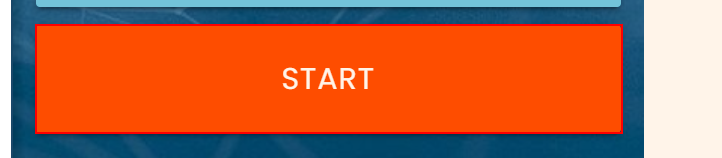
Task: Dynamic Web Form Automation Challenge
Workflow: Main

Step 1: click on the button

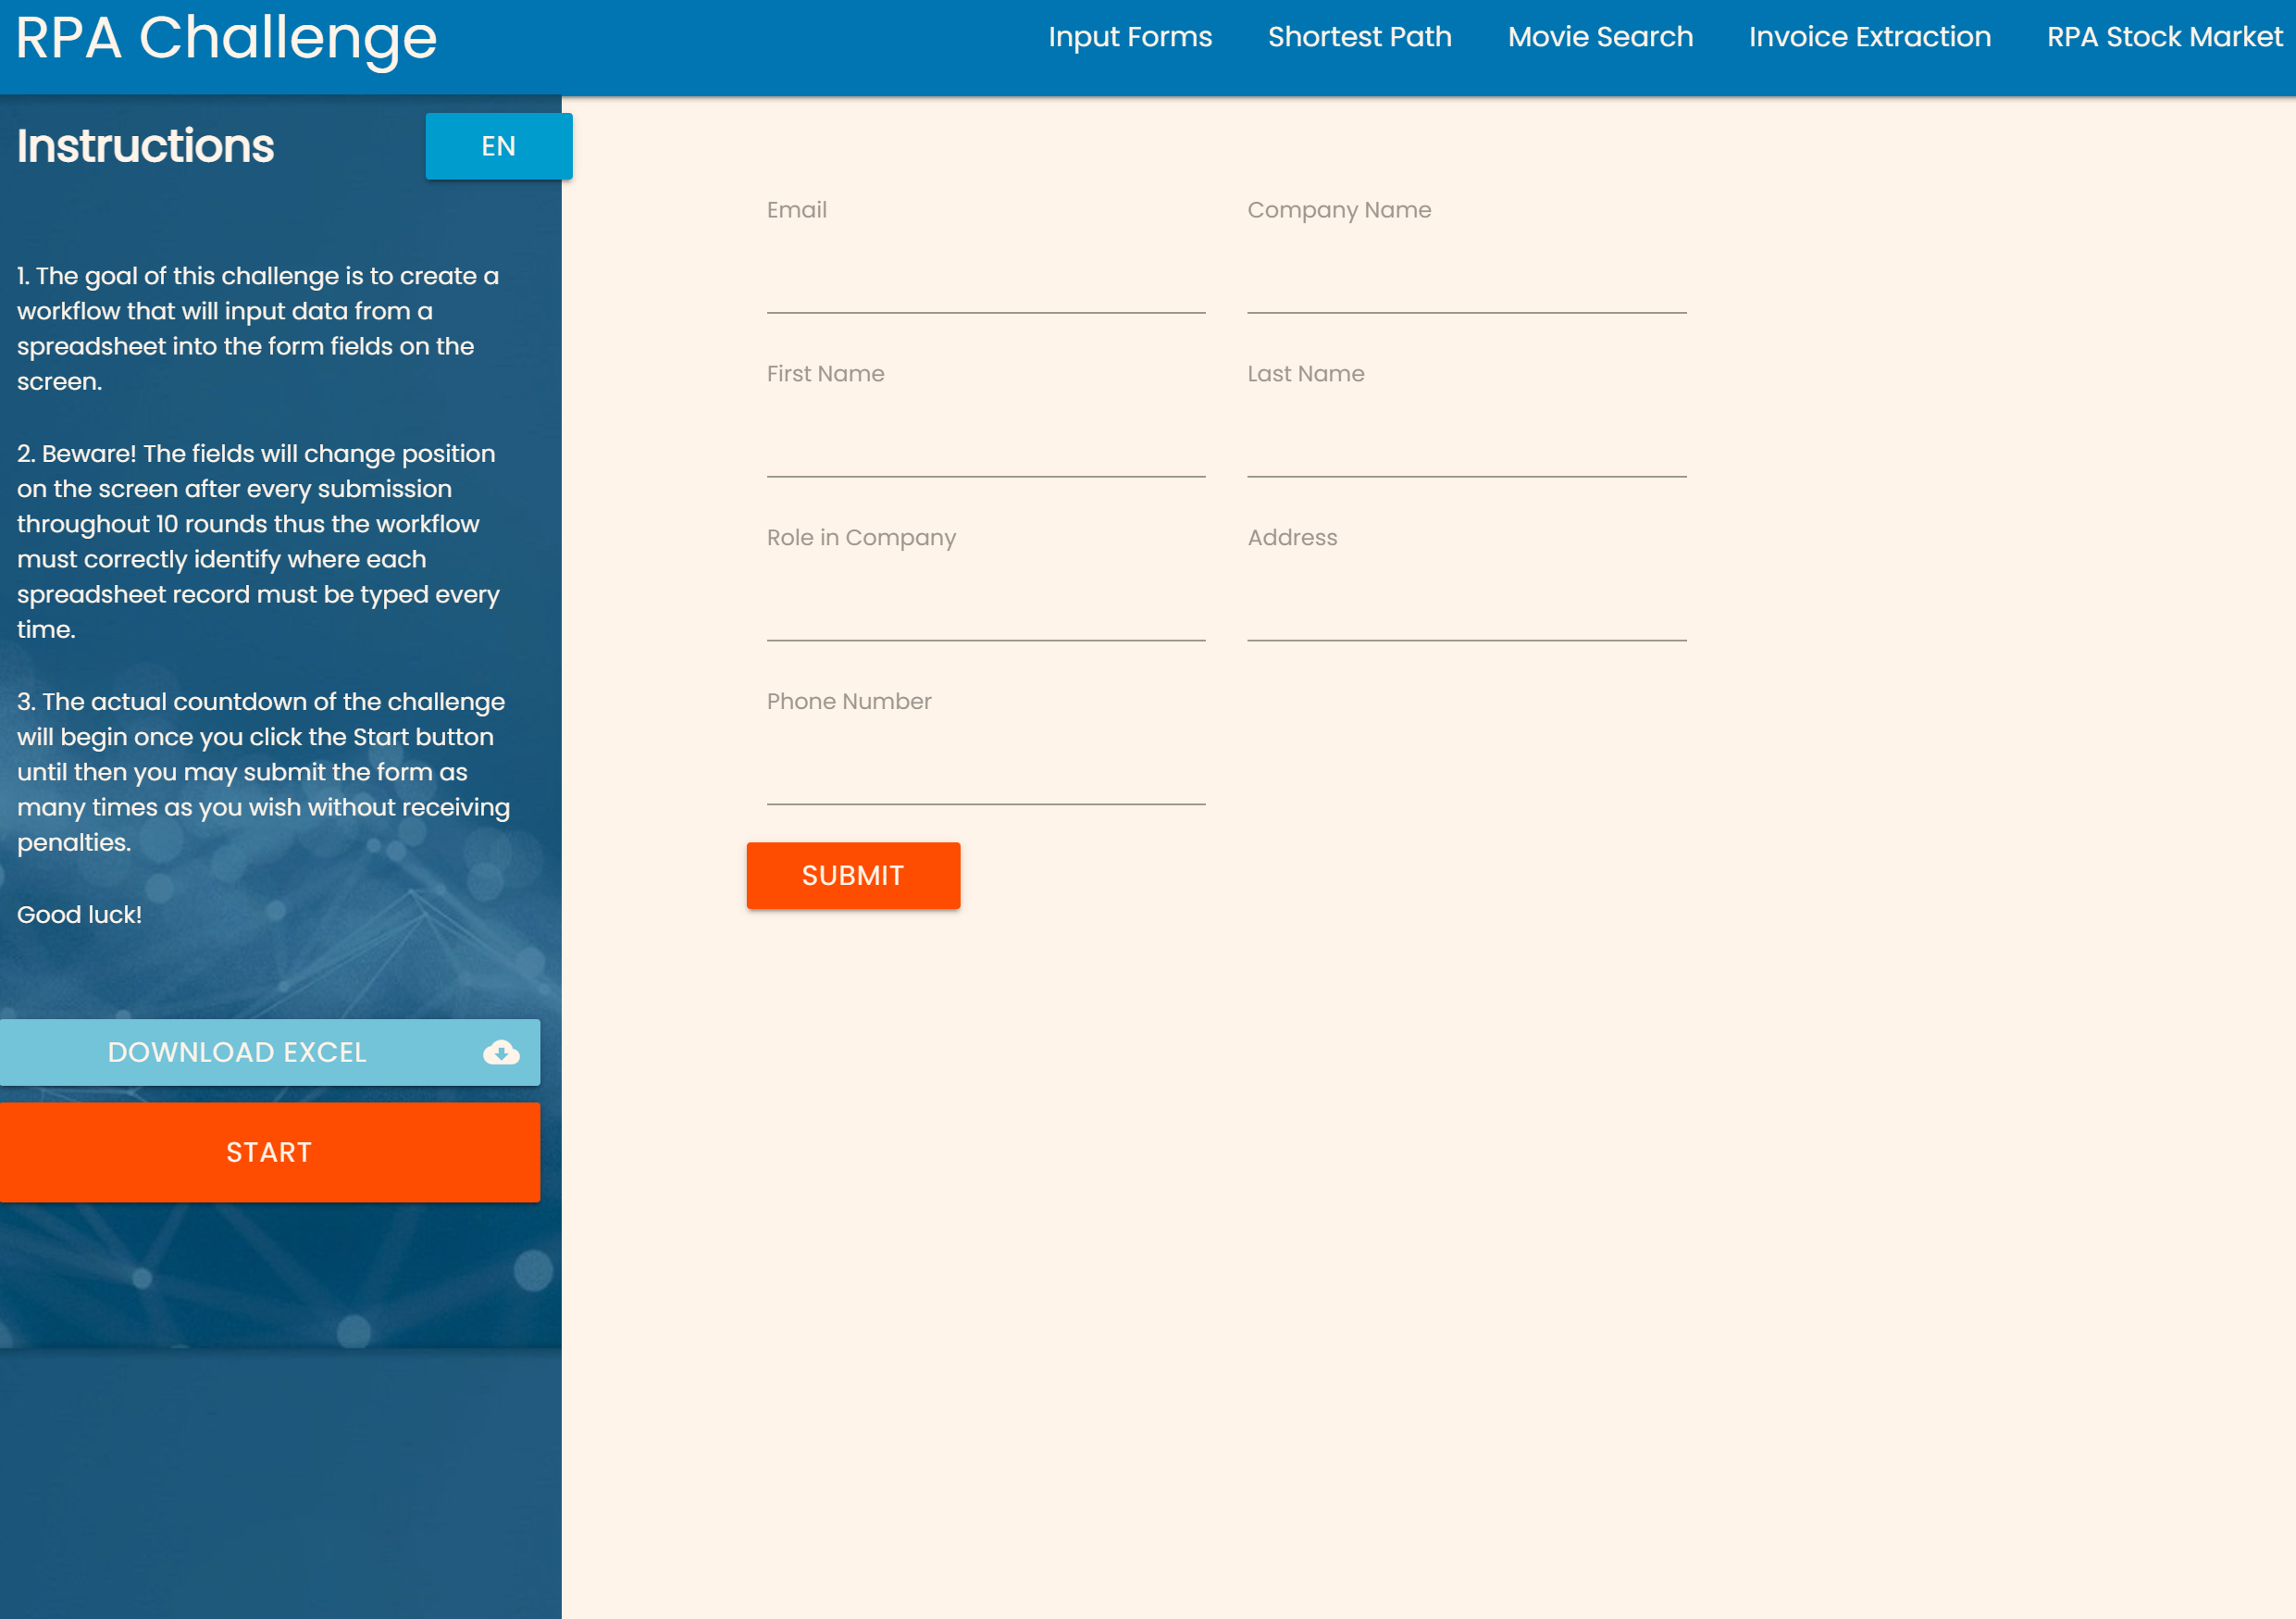
Step 2: Attach Browser 'chrome.exe Rpa' in window 'Rpa Challenge' (chrome.exe)

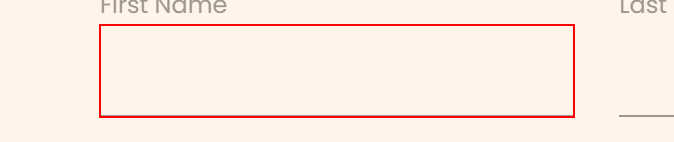
Step 3: type [varFirstName] into the text box

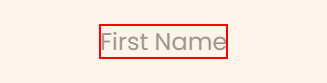
Step 4: Find First Name Label on the label 'First Name'

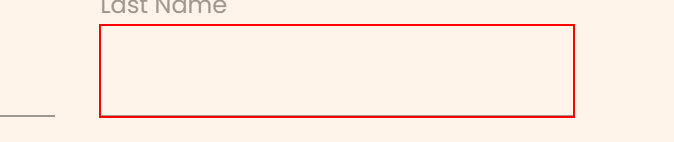
Step 5: type [varLastName] into the text box

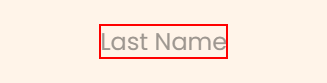
Step 6: Find Last Name Label on the label 'Last Name'

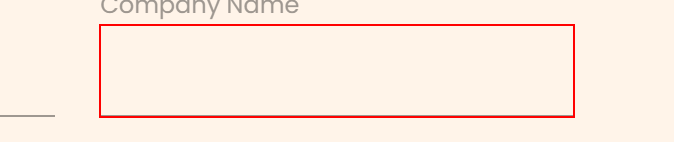
Step 7: type [varCompanyName] into the text box

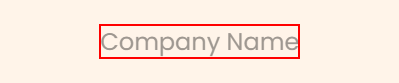
Step 8: Find Company Name Label on the label 'Company Name'

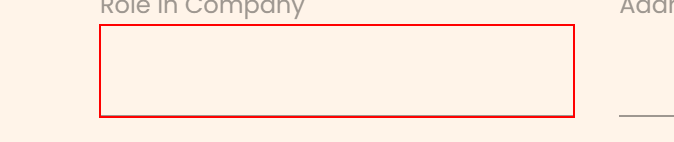
Step 9: type [varCompanyRole] into the text box

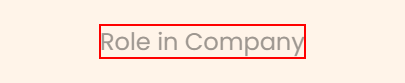
Step 10: Find Company Role Label on the label 'Role in Company'

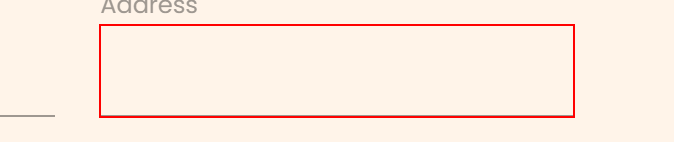
Step 11: type [varAddress] into the text box

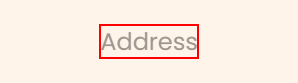
Step 12: Find Address Label on the label 'Address'

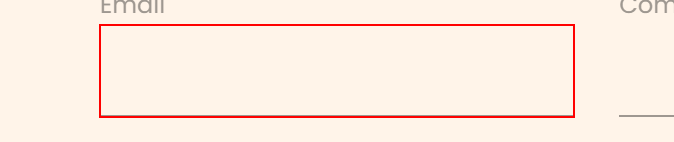
Step 13: type [varEmail] into the text box

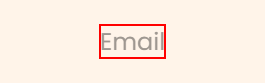
Step 14: Find Email Label on the label 'Email'

Step 15: type [varPhoneNumber.ToString] into the text box (same screen as step 13)

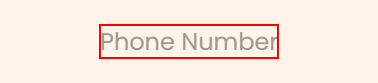
Step 16: Find Phone Number Label on the label 'Phone Number'

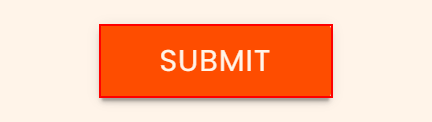
Step 17: click on the text box